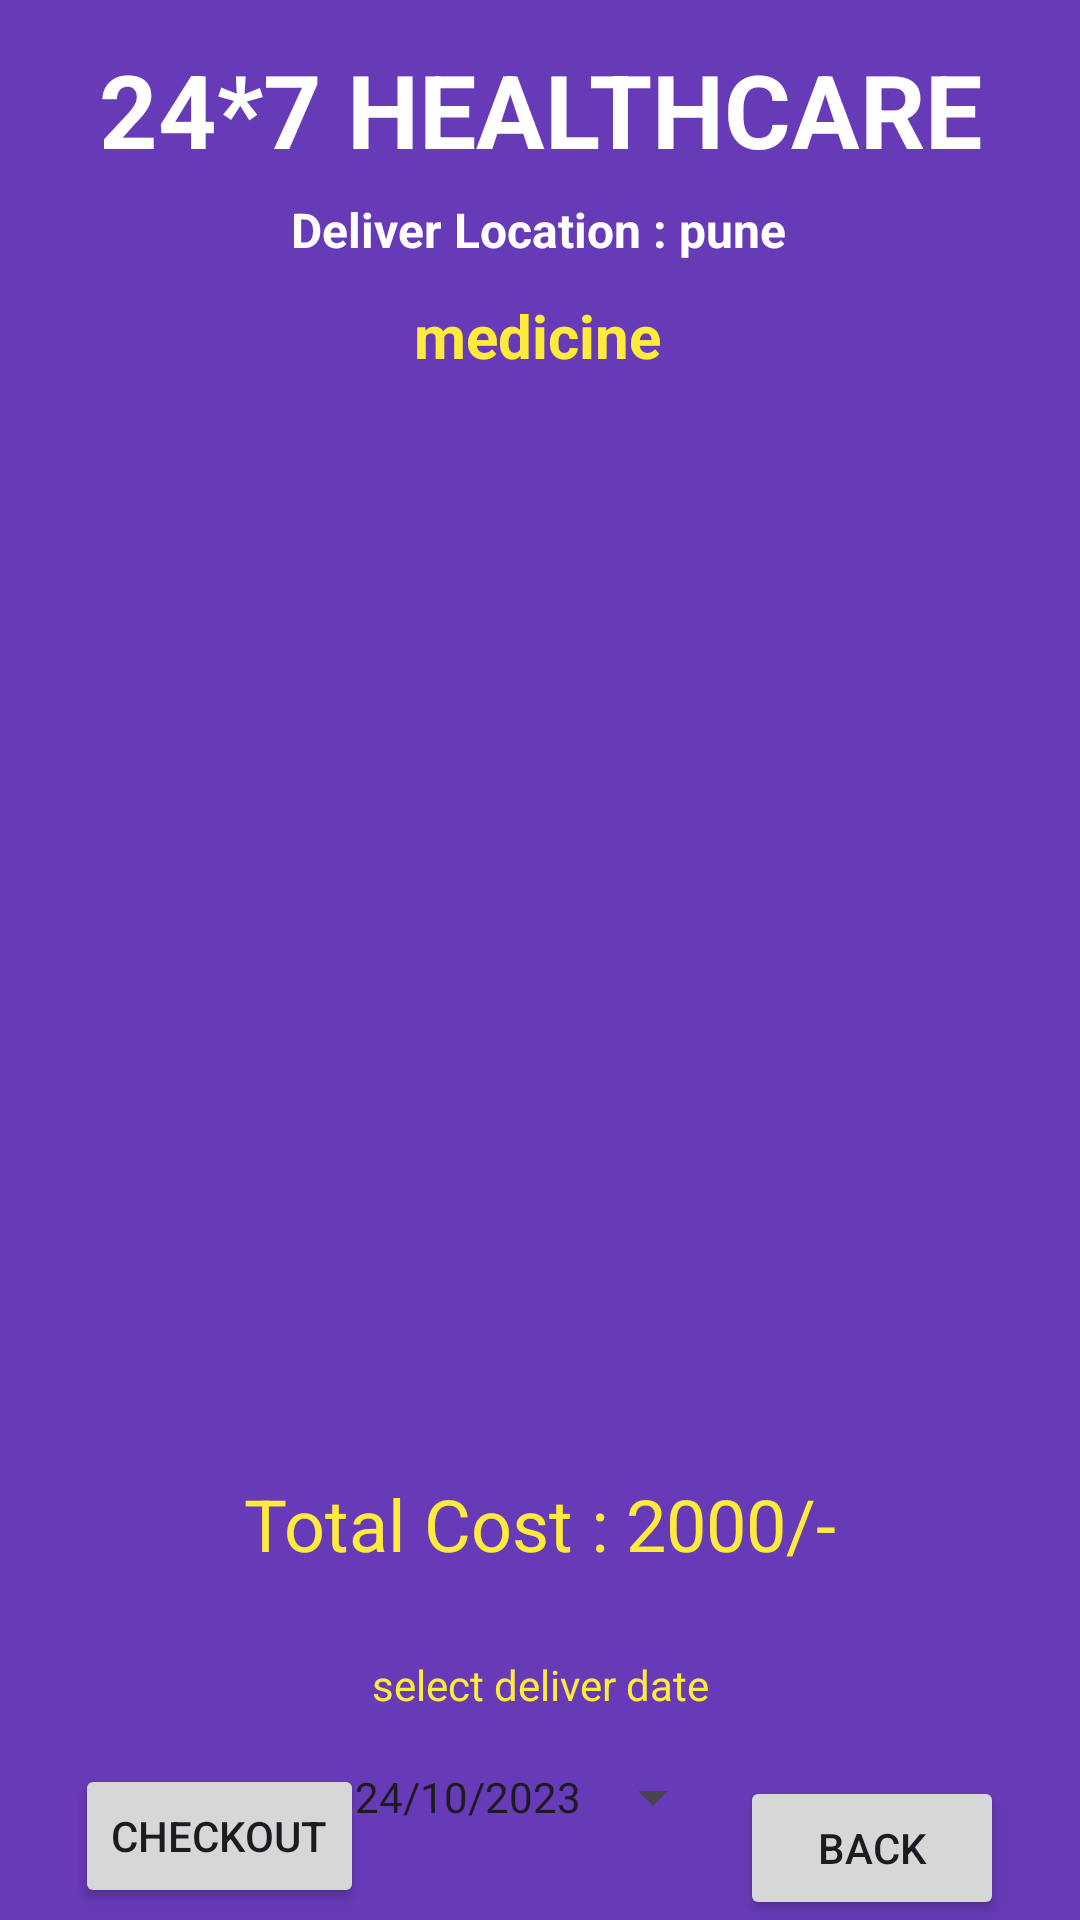

Produce the Android XML layout that renders to this screen, including the resource entries it uses.
<!-- AndroidManifest.xml: application theme Theme.HEALTHCARESYSTEM -->
<!-- res/layout/activity_cart_buy_medicine.xml -->
<?xml version="1.0" encoding="utf-8"?>
<androidx.constraintlayout.widget.ConstraintLayout xmlns:android="http://schemas.android.com/apk/res/android"
    xmlns:app="http://schemas.android.com/apk/res-auto"
    xmlns:tools="http://schemas.android.com/tools"
    android:layout_width="match_parent"
    android:layout_height="match_parent"
    android:background="#673AB7"
    tools:context=".CartBuyMedicineActivity">
    <TextView
        android:id="@+id/textViewBMCartTotalCost"
        android:layout_width="wrap_content"
        android:layout_height="wrap_content"
        android:layout_margin="24dp"
        android:text="Total Cost : 2000/-"
        android:textColor="#FFEB3B"
        android:textSize="24sp"
      app:layout_constraintEnd_toEndOf="parent"
       app:layout_constraintStart_toStartOf="parent"
        app:layout_constraintTop_toBottomOf="@+id/listViewBMCart"/>
    <Button
        android:id="@+id/textViewBMCarTCheckout"
        android:layout_width="wrap_content"
        android:layout_height="wrap_content"
        android:layout_marginBottom="4dp"
        android:text="Checkout"
        app:layout_constraintBottom_toBottomOf="parent"
        app:layout_constraintEnd_toEndOf="parent"
        app:layout_constraintHorizontal_bias="0.095"
        app:layout_constraintStart_toStartOf="parent"/>
    <TextView
        android:id="@+id/textViewDDName"
        android:layout_width="wrap_content"
        android:layout_height="wrap_content"
        android:text="24*7 HEALTHCARE"
        android:textColor="@color/white"
        android:textSize="34sp"
        android:textStyle="bold"
        app:layout_constraintBottom_toBottomOf="parent"
        app:layout_constraintEnd_toEndOf="parent"
        app:layout_constraintStart_toStartOf="parent"
        app:layout_constraintTop_toTopOf="parent"
        app:layout_constraintVertical_bias="0.023"/>

    <TextView
        android:id="@+id/textViewDDTitle"
        android:layout_width="wrap_content"
        android:layout_height="wrap_content"
        android:text="Deliver Location : pune"
        android:textColor="@color/white"
        android:textSize="16sp"
        android:textStyle="bold"
        app:layout_constraintBottom_toBottomOf="parent"
        app:layout_constraintEnd_toEndOf="parent"
        app:layout_constraintHorizontal_bias="0.498"
        app:layout_constraintStart_toStartOf="parent"
        app:layout_constraintTop_toBottomOf="@id/textViewDDName"
        app:layout_constraintVertical_bias="0.012" />

    <TextView
       android:id="@+id/textViewBMCartTitle"
        android:layout_width="wrap_content"
        android:layout_height="wrap_content"
        android:text="medicine"
        android:textStyle="bold"
        android:textColor="#FFEB3B"
        android:textSize="20sp"
        app:layout_constraintBottom_toBottomOf="parent"
        app:layout_constraintEnd_toEndOf="parent"
        app:layout_constraintHorizontal_bias="0.497"
        app:layout_constraintStart_toStartOf="parent"
        app:layout_constraintTop_toBottomOf="@+id/textViewDDName"
        app:layout_constraintVertical_bias="0.071"/>
    <ListView
        android:id="@+id/listViewBMCart"
        android:layout_width="358dp"
        android:layout_height="338dp"
        android:layout_margin="10dp"
        android:layout_marginStart="16dp"
        android:layout_marginTop="16dp"
        android:layout_marginEnd="16dp"
        app:layout_constraintBottom_toBottomOf="parent"
        app:layout_constraintEnd_toEndOf="parent"
        app:layout_constraintHorizontal_bias="0.571"
        app:layout_constraintStart_toStartOf="parent"
        app:layout_constraintTop_toBottomOf="@+id/textViewDDTitle"
        app:layout_constraintVertical_bias="0.166"/>

    <Button
        android:id="@+id/buttonBMCartBack"
        android:layout_width="wrap_content"
        android:layout_height="wrap_content"
        android:text="BACK"
        app:layout_constraintBottom_toBottomOf="parent"
        app:layout_constraintEnd_toEndOf="parent"
        app:layout_constraintHorizontal_bias="0.907"
        app:layout_constraintStart_toStartOf="parent"/>
    <TextView
        android:id="@+id/textView3"
        android:layout_width="wrap_content"
        android:layout_height="wrap_content"
        android:layout_marginTop="28dp"
        android:text="select deliver date"
        android:textColor="#FFEB3B"
        app:layout_constraintEnd_toEndOf="parent"
        app:layout_constraintStart_toStartOf="parent"
        app:layout_constraintTop_toBottomOf="@+id/textViewBMCartTotalCost"
        />
    <Button
        android:id="@+id/buttonBMCartDate"
        style="?android:spinnerStyle"
        android:layout_width="wrap_content"
        android:layout_height="wrap_content"
        android:layout_marginTop="4dp"
        android:text="24/10/2023"
        app:layout_constraintEnd_toEndOf="parent"
        app:layout_constraintStart_toStartOf="parent"
        app:layout_constraintTop_toBottomOf="@+id/textView3"/>








</androidx.constraintlayout.widget.ConstraintLayout>
<!-- resources referenced by this layout -->
<resources>
  <style name="Theme.HEALTHCARESYSTEM" parent="Base.Theme.HEALTHCARESYSTEM" />
  <style name="Base.Theme.HEALTHCARESYSTEM" parent="Theme.Material3.DayNight.NoActionBar">
          
          
      </style>
  <!-- not gathered from this repository: default colours our renderer supplied (Android Studio template values) -->
  <color name="white">#FFFFFFFF</color>
</resources>
